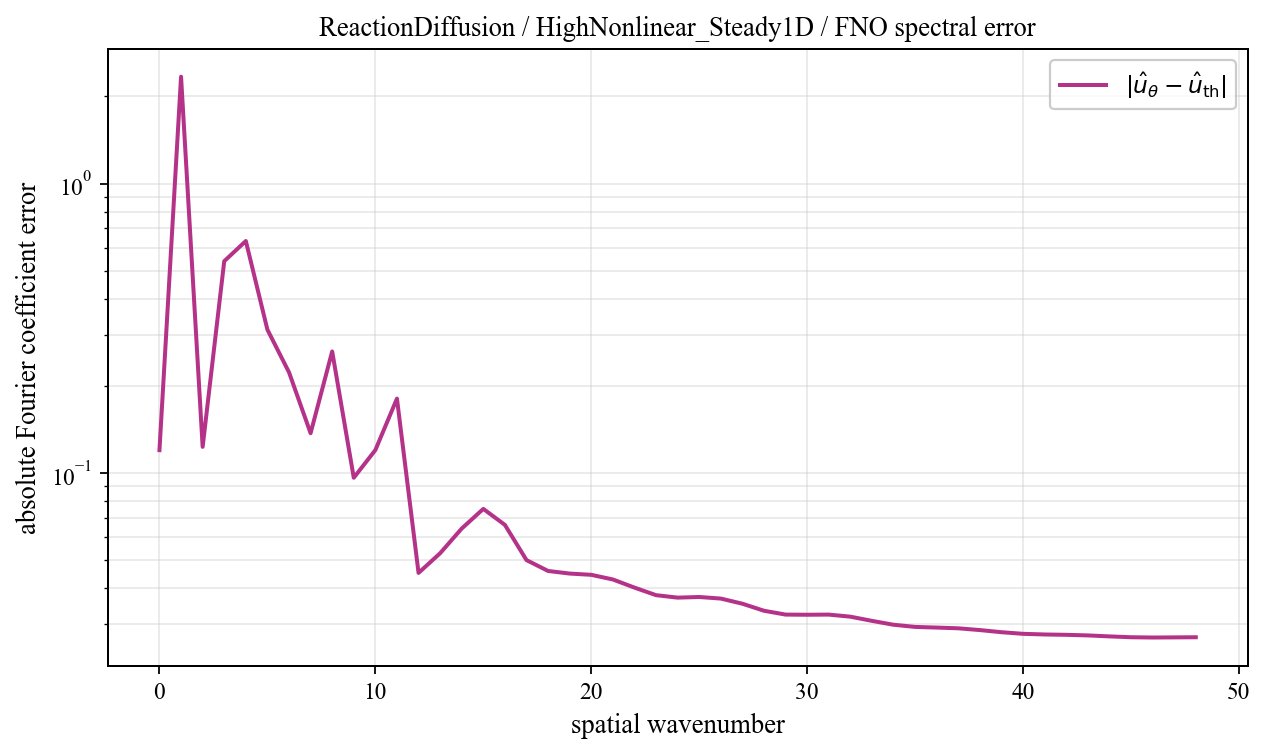

The data file committed next to this chart (first rows):
spatial_wavenumber, prediction_magnitude, theory_magnitude, absolute_coefficient_error
0, 0.1359, 0.01607, 0.1199
1, 2.32, 0.03131, 2.339
2, 0.1051, 0.03854, 0.1231
3, 0.272, 0.2725, 0.5391
4, 0.2624, 0.3892, 0.6328
5, 0.2219, 0.1069, 0.3126
6, 0.1081, 0.1316, 0.2227
7, 0.189, 0.1209, 0.1372
8, 0.1592, 0.2066, 0.2629
9, 0.1508, 0.05623, 0.09623
10, 0.1489, 0.03017, 0.12
11, 0.185, 0.0197, 0.1806
12, 0.03979, 0.01421, 0.04514
13, 0.05643, 0.01089, 0.05279
14, 0.06705, 0.00871, 0.06424
15, 0.07606, 0.007183, 0.07511
16, 0.06443, 0.006066, 0.06613
17, 0.04846, 0.00522, 0.04998
18, 0.04469, 0.004561, 0.04584
19, 0.04383, 0.004038, 0.0449
20, 0.04327, 0.003614, 0.04445
21, 0.04152, 0.003266, 0.04284
22, 0.0388, 0.002976, 0.04016
23, 0.03649, 0.002732, 0.03781
24, 0.03583, 0.002524, 0.03708
25, 0.03602, 0.002346, 0.03727
26, 0.03549, 0.002193, 0.0368
27, 0.03398, 0.00206, 0.03533
28, 0.03207, 0.001944, 0.0334
29, 0.03111, 0.001842, 0.0324
30, 0.03109, 0.001753, 0.03236
31, 0.03113, 0.001674, 0.0324
32, 0.03059, 0.001604, 0.03187
33, 0.02954, 0.001543, 0.03082
34, 0.02862, 0.001488, 0.02988
35, 0.02813, 0.00144, 0.02937
36, 0.02798, 0.001397, 0.02922
37, 0.02782, 0.001359, 0.02905
38, 0.02742, 0.001326, 0.02864
39, 0.02694, 0.001297, 0.02816
40, 0.02659, 0.001272, 0.0278
41, 0.02645, 0.001251, 0.02766
42, 0.02638, 0.001232, 0.02758
43, 0.02626, 0.001217, 0.02745
44, 0.02605, 0.001205, 0.02724
45, 0.02587, 0.001196, 0.02706
46, 0.02581, 0.001189, 0.027
47, 0.02584, 0.001185, 0.02703
48, 0.02587, 0.001184, 0.02706
